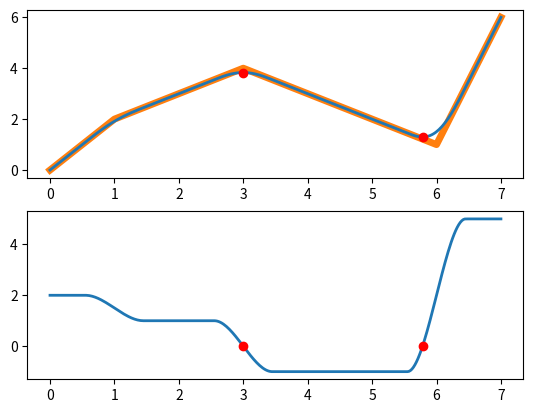

Recreate this plot in Python.
import numpy as np


def compute_piecewise_control_points(a, x, extra=1.0):
    cp_x = [0.0]
    cp_y = [0.0]
    for i in range(len(x)):
        last_x = cp_x[-1]
        last_y = cp_y[-1]
        cp_x.append(x[i])
        cp_y.append(last_y + a[i] * (x[i] - last_x))
    cp_x.append(cp_x[-1] + extra)
    cp_y.append(cp_y[-1] + a[-1] * extra)
    return np.array(cp_x), np.array(cp_y)


def compute_piecewise_slopes_and_transitions_from_control_points(cp_x, cp_y) \
        -> tuple[list[float], list[float]]:
    a = (np.diff(cp_y) / np.diff(cp_x)).tolist()
    x = np.array(cp_x[1:-1]).tolist()
    return a, x


def _compute_intercepts(a, x):
    b = [0.0]
    for i in range(len(x)):
        last_b = b[-1]
        b.append(last_b + x[i] * (a[i] - a[i + 1]))
    return np.array(b)


def _create_interval_conditions(x, delta):
    x_new = np.empty(2 * len(x))
    x_new[0::2] = np.array(x) - delta
    x_new[1::2] = np.array(x) + delta
    conditions = [lambda xx: xx < x_new[0]]
    for i in range(1, 2 * len(x)):
        conditions.append(lambda xx, ix=i: (xx >= x_new[ix - 1]) * (xx < x_new[ix]))
    conditions.append(lambda xx: xx >= x_new[-1])
    return conditions


def _create_smoothing_function0(a0, a1, x0, delta):
    coefficients = np.array([(a0 - a1)/(4*delta**3) / 4,
                             3*x0*(a1 - a0)/(4*delta**3) / 3,
                             3*(a0-a1) * (x0**2 - delta**2) / (4*delta**3) / 2,
                             a0/2 + a1/2 + 3*x0/(4*delta)*(a0-a1) + x0**3/(4*delta**3) * (a1 -a0),
                             0
                             ])
    return np.polynomial.Polynomial(coefficients[::-1])


def _create_derivative_smoothing_function(a0, a1, x0, delta) -> np.polynomial.Polynomial:
    return _create_smoothing_function0(a0, a1, x0, delta).deriv()


def _create_second_derivative_smoothing_function(a0, a1, x0, delta) -> np.polynomial.Polynomial:
    return _create_smoothing_function0(a0, a1, x0, delta).deriv(m=2)


def _create_all_smoothing_functions(a, x, delta):
    cp_x, cp_y = compute_piecewise_control_points(a, x)
    funs = []
    for i in range(len(x)):
        fun = _create_smoothing_function0(a[i], a[i + 1], x[i], delta)
        fxm = fun(x[i] - delta)
        fun.coef[0] = -fxm + cp_y[i+1] - a[i] * delta
        funs.append(fun)
    return funs


def _create_all_derivative_smoothing_functions(a, x, delta) -> list[np.polynomial.Polynomial]:
    dfuns = []
    for i in range(len(x)):
        dfun = _create_derivative_smoothing_function(a[i], a[i + 1], x[i], delta)
        dfuns.append(dfun)
    return dfuns


def _create_all_second_derivative_smoothing_functions(a, x, delta):
    dfuns = []
    for i in range(len(x)):
        dfun = _create_second_derivative_smoothing_function(a[i], a[i + 1], x[i], delta)
        dfuns.append(dfun)
    return dfuns


def create_smooth_piecewise_function(a, x, delta):
    b = _compute_intercepts(a, x)
    smoothing_functions = _create_all_smoothing_functions(a, x, delta)
    conditions = _create_interval_conditions(x, delta)

    spline_functions = []
    for i in range(len(conditions)):
        index = i // 2
        if i % 2 == 0:
            spline_functions.append(lambda xx, ix=index: a[ix] * xx + b[ix])
        else:
            spline_functions.append(smoothing_functions[index])

    return lambda u: np.piecewise(u, [condition(u) for condition in conditions], spline_functions)


def create_smooth_piecewise_derivative_function(a, x, delta):
    derivative_smoothing_functions = _create_all_derivative_smoothing_functions(a, x, delta)
    conditions = _create_interval_conditions(x, delta)

    der_spline_functions = []
    for i in range(len(conditions)):
        index = i // 2
        if i % 2 == 0:
            der_spline_functions.append(a[index])
        else:
            der_spline_functions.append(derivative_smoothing_functions[index])

    return lambda u: np.piecewise(u, [condition(u) for condition in conditions], der_spline_functions)


def create_smooth_piecewise_second_derivative_function(a, x, delta):
    second_derivative_smoothing_functions = _create_all_second_derivative_smoothing_functions(a, x, delta)
    conditions = _create_interval_conditions(x, delta)

    second_der_spline_functions = []
    for i in range(len(conditions)):
        index = i // 2
        if i % 2 == 0:
            second_der_spline_functions.append(0.0)
        else:
            second_der_spline_functions.append(second_derivative_smoothing_functions[index])

    return lambda u: np.piecewise(u, [condition(u) for condition in conditions], second_der_spline_functions)


def get_extrema(a, x, delta):
    conditions = _create_interval_conditions(x, delta)
    dfs = _create_all_derivative_smoothing_functions(a, x, delta)
    extrema = []
    for i in range(len(conditions)):
        index = i // 2
        if i % 2 == 0:
            pass
        else:
            roots = dfs[index].roots()
            real_roots = np.real(roots[np.isreal(roots)])
            if real_roots.size > 0:
                for rr in real_roots:
                    if conditions[i](rr):  # should only happens once a loop
                        extrema.append(rr)
    return np.array(extrema)


def get_extrema_from_control_points(cp_x, cp_y, delta):
    a, x = compute_piecewise_slopes_and_transitions_from_control_points(cp_x, cp_y)
    return get_extrema(a, x, delta)


if __name__ == "__main__":
    import matplotlib.pyplot as plt
    import numpy as np

    _a = [2, 1, 1, -1, 5]
    _x = [1, 2, 3, 6]
    _delta = .45

    cp_x, cp_y = compute_piecewise_control_points(_a, _x)
    spw = create_smooth_piecewise_function(_a, _x, _delta)
    dspw = create_smooth_piecewise_derivative_function(_a, _x, _delta)

    u = np.linspace(_x[0] - 1., _x[-1] + 1., 300)
    u_extrema = get_extrema(_a, _x, _delta)

    fig, (ax, ax1) = plt.subplots(2, 1)
    ax.plot(u, spw(u), lw=2)
    ax.plot(u_extrema, spw(u_extrema), 'ro')
    ax.plot(cp_x, cp_y, '-', lw=5, zorder=0.2)

    ax1.plot(u, dspw(u), lw=2)
    ax1.plot(u_extrema, dspw(u_extrema), 'ro')
    plt.show()
